Run: headless pygame with SDL's dummy video driver; simulated clock (each Clock.tick advances the game by its frame time, no real sleeping); random seed 0; keys injected as events and as key.get_pressed() state; no mouse input.
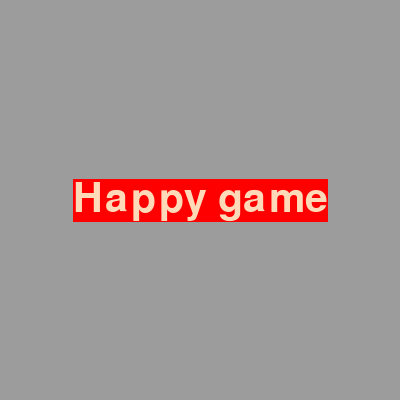
Frame 1 of 4 · flips 1–60 · no input
Frame 2 of 4 · flips 61–180 · tapped SPACE, RETURN · held RIGHT (→), D · screen unchanged from frame 1, image omitted
Frame 3 of 4 · flips 181–300 · held DOWN (↓), S · screen unchanged from frame 2, image omitted
Frame 4 of 4 · flips 301–420 · held LEFT (←), A, UP (↑), W · screen unchanged from frame 3, image omitted

The pygame program that drew these frames:

# Importation des modules requis
import pygame
import sys

# Initialiser
pygame.init()

# Configuration de la fenêtre de l'écran d'accueil
screen = pygame.display.set_mode((400, 400))
# Définir le titre de la fenêtre, c'est-à-dire le nom du jeu
pygame.display.set_caption('My first game')
# Introduction des type de polices
f = pygame.font.SysFont('Arial', 60)
# Remplir la couleur de fond de la fenêtre principale
screen.fill((156, 156, 156))
"""
Génère un message texte
Paramètre:
Le contenu du texte
La police est lisse ou non
La police en mode RGB
La couleur de fond de la police en mode RGB
"""
text = f.render("Happy game", True, (255, 218, 185), (255, 0, 0))
# Obtenir les coordonnées de la zone rectangulaire de l'objet affiché
textRect = text.get_rect()
# Définir l'objet d'affichage pour qu'il soit centré
textRect.center = (200, 200)
# Prenez le message texte préparé et dessinez-le sur l'écran d'accueil
screen.blit(text, textRect)
while True:
    # Boucle pour les événements et écoute pour le statut de l'événement
    for event in pygame.event.get():
        # Déterminez si l'utilisateur a cliqué sur le bouton de fermeture "x"
        # et exécutez le segment de code "if"
        if event.type == pygame.QUIT:
            # Désinstaller tous les modules
            pygame.quit()
            # Terminer la procédure et assurer la sortie de celle-ci
            sys.exit()
    pygame.display.flip()   # Mise à jour du contenu de l'écran
